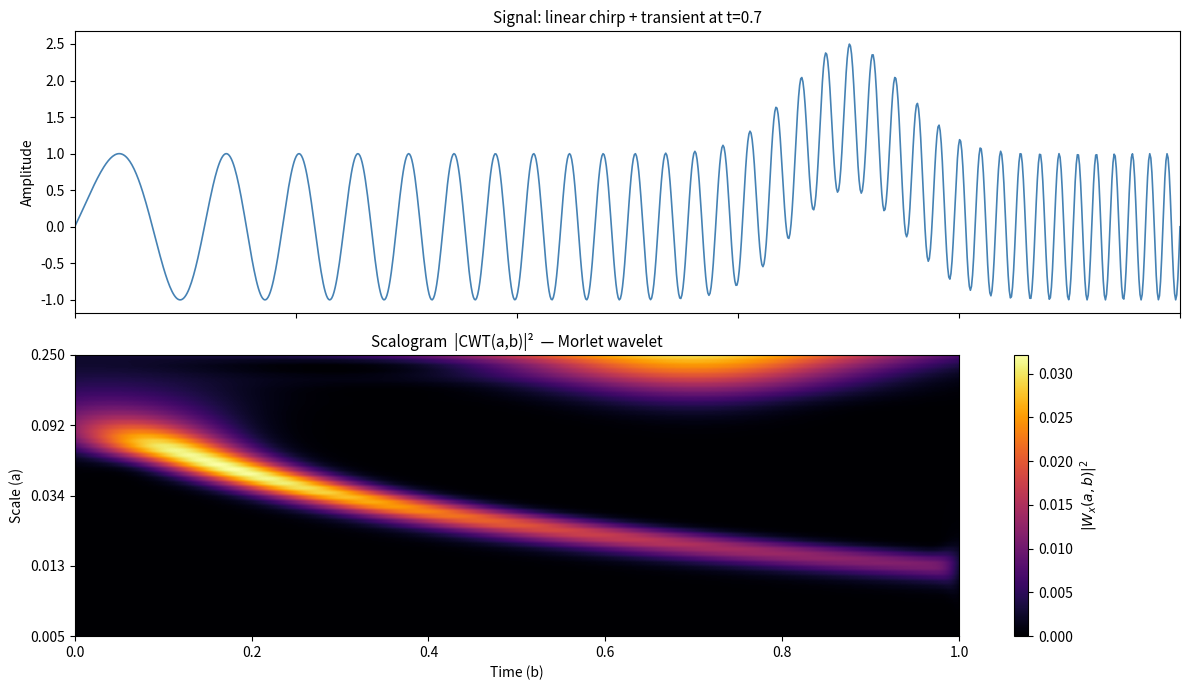
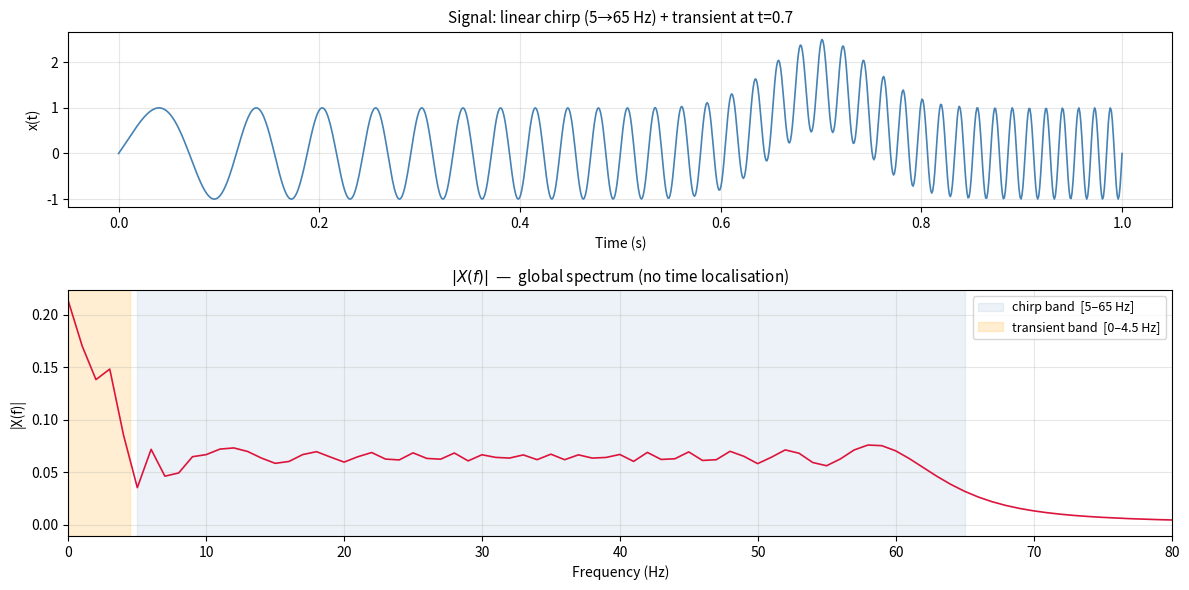
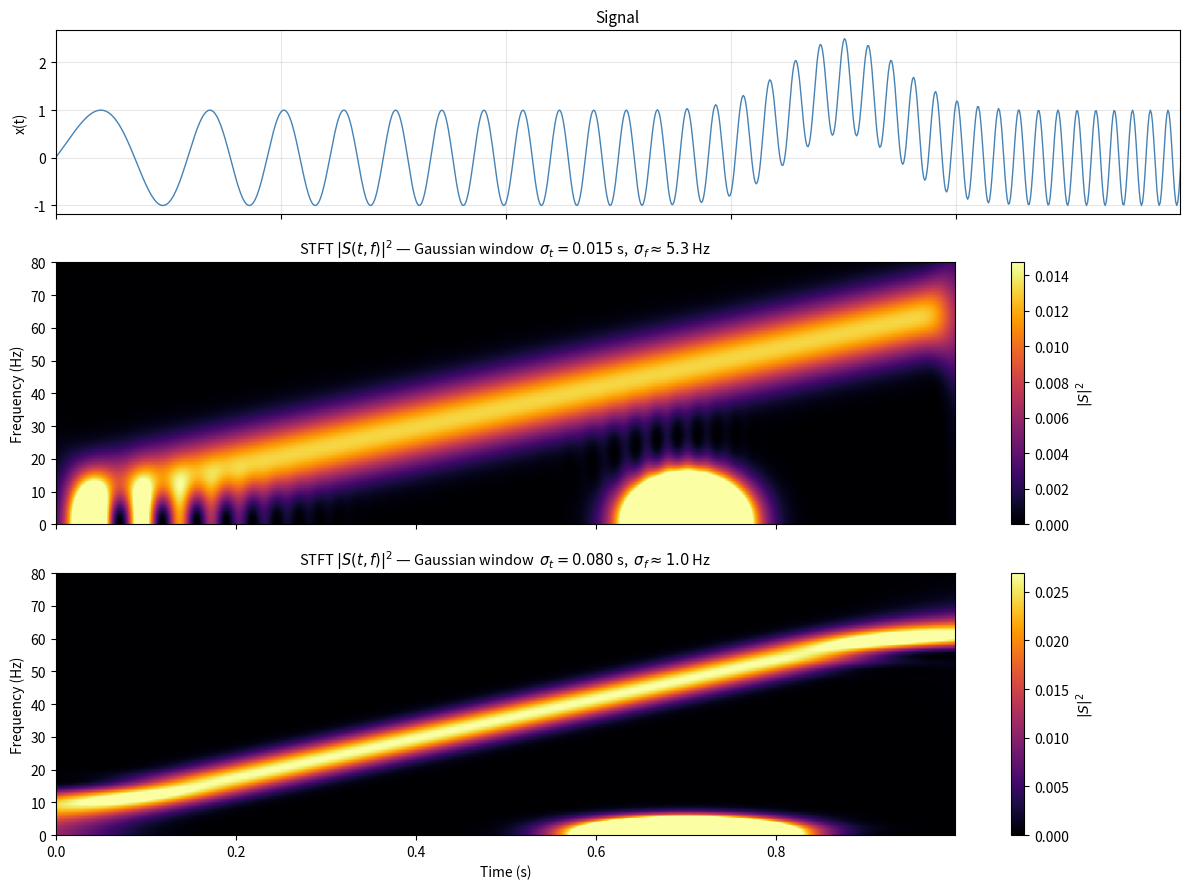

The matplotlib source for these figures, in order:
%matplotlib inline

import numpy as np
import matplotlib.pyplot as plt
from matplotlib.gridspec import GridSpec

# ── 1. Mother wavelet: Morlet ──────────────────────────────────────────
def morlet(t, sigma=1.0, c=2.5, analytic=False):
    """
    Morlet mother wavelet: modulated Gaussian.
      ψ(t) = π^{-1/4} · e^{iω₀t} · e^{-t²/2}      with  ω₀ = 2c
    Returns the real part by default (for visualisation).
    Set analytic=True for the complex analytic form — required for a clean
    CWT envelope (|W| is otherwise modulated by the wavelet's oscillations).
      Admissibility:  ∫ψ(t) dt ≈ 0   (zero mean)
    """
    psi = np.pi**(-0.25) * np.exp(1j * 2.0 * c * t) * np.exp(-t**2 / (2.0 * sigma**2))
    return psi if analytic else psi.real


def morlet_scaled(t, a, b, sigma=1.0, analytic=False):
    """
    Scaled & translated Morlet wavelet:
      ψ_{a,b}(t) = 1/√a · ψ((t-b)/a)
    a > 1  →  stretched (lower frequency, wider)
    a < 1  →  compressed (higher frequency, narrower)
    """
    return (1.0 / np.sqrt(abs(a))) * morlet((t - b) / a, sigma=sigma, analytic=analytic)



# ── 4. Continuous Wavelet Transform (CWT) via convolution ─────────────
np.random.seed(0)
t_sig = np.linspace(0, 1, 1024)
dt    = t_sig[1] - t_sig[0]
# Chirp signal: frequency increases over time  +  transient at t=0.7
sig = (np.sin(2 * np.pi * (5 + 30 * t_sig) * t_sig)
       + 1.5 * np.exp(-200 * (t_sig - 0.7)**2))

# --- Admissibility constant  C_ψ = ∫₀^∞ |ψ̂(ω)|² / ω  dω ---
# No closed form for the standard Morlet (only approximately admissible
# for ω₀ ≥ 5); evaluate numerically on a densely-sampled analytic mother.
t_psi   = np.linspace(-30, 30, 8192)
dt_psi  = t_psi[1] - t_psi[0]
psi     = morlet(t_psi, analytic=True)
psi_hat = np.fft.fft(psi) * dt_psi                      # continuous-time FT
omega   = 2 * np.pi * np.fft.fftfreq(len(t_psi), d=dt_psi)
pos     = omega > 0
order   = np.argsort(omega[pos])
om_p    = omega[pos][order]
pw_p    = np.abs(psi_hat[pos][order])**2
C_psi   = np.trapezoid(pw_p / om_p, om_p)
print(f"Admissibility constant  C_ψ ≈ {C_psi:.4f}")

# --- CWT with the analytic Morlet ---
scales_cwt = np.logspace(np.log10(0.005), np.log10(0.25), 60)
W_squared  = np.zeros((len(scales_cwt), len(t_sig)))     # |W_x(a,b)|²

for k, a in enumerate(scales_cwt):
    tau    = np.linspace(-4 * a, 4 * a, max(int(8 * a / dt), 10))
    kernel = morlet_scaled(tau, a, 0, analytic=True)
    # Cross-correlation  ∫ x(t) ψ*((t-b)/a) dt / √a  via convolution with
    # the conjugate-reversed kernel; multiply by dt for the Riemann sum.
    conv   = np.convolve(sig, np.conj(kernel)[::-1], mode='same') * dt
    # np.convolve(..., mode='same') returns length max(len(sig), len(kernel)).
    # At large scales the kernel exceeds len(sig); trim centrally to match.
    if conv.size != sig.size:
        start = (conv.size - sig.size) // 2
        conv  = conv[start:start + sig.size]
    W_squared[k] = np.abs(conv)**2

# --- Parseval check ---
# Energy density:  E(a,b) = |W_x(a,b)|² / (C_ψ · a²)
# Reconstruction measure on log-spaced scales:  da/a² = (Δ ln a) / a
# Factor 2: real signal × analytic wavelet sees only the positive-freq half.
log_spacing = np.diff(np.log(scales_cwt)).mean()
energy_cwt  = 2 * np.sum(W_squared * (log_spacing / scales_cwt)[:, None]) * dt / C_psi
energy_sig  = np.sum(sig**2) * dt
# Frequency band covered by the scale grid (Morlet:  f ≈ ω₀ / (2π a))
omega_0 = 2 * 2.5                                       # = 2c, with default c=2.5
f_min   = omega_0 / (2 * np.pi * scales_cwt.max())
f_max   = omega_0 / (2 * np.pi * scales_cwt.min())
print(f"∫|x(t)|² dt              = {energy_sig:.4f}")
print(f"(2/C_ψ)∬|W|²/a² da db    = {energy_cwt:.4f}")
print(f"Energy recovery ratio    = {energy_cwt/energy_sig:.4f}")
print(f"Scale grid covers f ∈ [{f_min:.2f}, {f_max:.1f}] Hz  "
      f"— gap to 1.0 = energy outside this band")

scalogram = W_squared                                    # keep variable name for plot

fig, axes = plt.subplots(2, 1, figsize=(12, 7), sharex=True)
axes[0].plot(t_sig, sig, 'steelblue', lw=1.2)
axes[0].set_title("Signal: linear chirp + transient at t=0.7", fontsize=11)
axes[0].set_ylabel("Amplitude")

im = axes[1].imshow(
    scalogram, aspect='auto', origin='lower',
    extent=[t_sig[0], t_sig[-1], 0, len(scales_cwt)],
    cmap='inferno'
)
axes[1].set_yticks(np.linspace(0, len(scales_cwt), 5))
axes[1].set_yticklabels([f'{s:.3f}' for s in scales_cwt[np.linspace(0, len(scales_cwt)-1, 5, dtype=int)]])
axes[1].set_title("Scalogram  |CWT(a,b)|²  — Morlet wavelet", fontsize=11)
axes[1].set_xlabel("Time (b)"); axes[1].set_ylabel("Scale (a)")
plt.colorbar(im, ax=axes[1], label=r'$|W_x(a,b)|^2$')
plt.tight_layout()
plt.savefig('plot1c_scalogram.png', dpi=120)
plt.show()
print("Saved: plot1c_scalogram.png")


# ── 5. Fourier analysis of the same signal ─────────────────────────────
# The DFT gives a global view of the signal's frequency content but loses
# all temporal information: we see WHICH frequencies are present, not WHEN.
freqs_f = np.fft.rfftfreq(len(sig), d=dt)
X       = np.fft.rfft(sig) * dt                   # continuous-time FT approx
mag     = np.abs(X)

# Parseval sanity check (one-sided spectrum needs a factor of 2)
df       = freqs_f[1] - freqs_f[0]
energy_f = 2 * np.sum(mag**2) * df - mag[0]**2 * df            # DC counted once
print(f"\n[Fourier] ∫|x|² dt  = {np.sum(sig**2)*dt:.4f}   "
      f"2·∫|X(f)|² df = {energy_f:.4f}   (Parseval ✓)")

fig, axes = plt.subplots(2, 1, figsize=(12, 6), gridspec_kw={'height_ratios': [1, 1.4]})
axes[0].plot(t_sig, sig, 'steelblue', lw=1.2)
axes[0].set_title("Signal: linear chirp (5→65 Hz) + transient at t=0.7", fontsize=11)
axes[0].set_xlabel("Time (s)"); axes[0].set_ylabel("x(t)")
axes[0].grid(alpha=0.3)

axes[1].plot(freqs_f, mag, 'crimson', lw=1.2)
axes[1].axvspan(5, 65, alpha=0.10, color='steelblue', label='chirp band  [5–65 Hz]')
axes[1].axvspan(0, 4.5, alpha=0.18, color='orange',    label='transient band  [0–4.5 Hz]')
axes[1].set_title(r"$|X(f)|$  —  global spectrum (no time localisation)", fontsize=11)
axes[1].set_xlabel("Frequency (Hz)"); axes[1].set_ylabel("|X(f)|")
axes[1].set_xlim(0, 80)
axes[1].legend(fontsize=9, loc='upper right'); axes[1].grid(alpha=0.3)

plt.tight_layout()
plt.savefig('plot1d_fourier.png', dpi=120)
plt.show()
print("Saved: plot1d_fourier.png")


# ── 6. Short-Time Fourier Transform with Gaussian window (Gabor) ───────
# STFT:  S_x(t, f) = ∫ x(τ) g*(τ − t) e^{−i2πfτ} dτ
# With a Gaussian window the STFT becomes the Gabor transform, which
# saturates the Heisenberg uncertainty bound  σ_t · σ_f = 1/(4π).
# Window width is FIXED → resolution is the same at every frequency
# (constant Δf), unlike the CWT whose Δf scales with f (constant Q).
def stft_gaussian(x, dt, sigma_w, hop=2):
    """STFT with an L²-normalised Gaussian window of std σ_w (seconds)."""
    N         = len(x)
    n         = np.arange(N)
    centers   = np.arange(0, N, hop)
    freqs     = np.fft.rfftfreq(N, d=dt)
    S         = np.empty((len(freqs), len(centers)), dtype=complex)
    for i, c in enumerate(centers):
        win    = np.exp(-0.5 * ((n - c) * dt / sigma_w)**2)
        win   /= np.sqrt(np.sum(win**2) * dt)             # ‖g‖₂ = 1
        S[:, i] = np.fft.rfft(x * win) * dt
    return freqs, centers * dt, S

# Two window widths to illustrate the time-frequency trade-off
sigmas_w = [0.015, 0.080]                                 # narrow vs wide
specs    = []
for sw in sigmas_w:
    f_s, t_s, S = stft_gaussian(sig, dt, sw, hop=2)
    specs.append((sw, f_s, t_s, np.abs(S)**2))
    # Heisenberg: σ_f = 1/(4π σ_t)  for a Gaussian window
    print(f"[STFT] σ_t = {sw:.3f} s  →  σ_f ≈ {1/(4*np.pi*sw):.2f} Hz  "
          f"(product σ_t·σ_f = 1/(4π) ≈ {1/(4*np.pi):.4f})")

fig, axes = plt.subplots(3, 1, figsize=(12, 9), sharex=True,
                        gridspec_kw={'height_ratios': [0.7, 1, 1]})
axes[0].plot(t_sig, sig, 'steelblue', lw=1.0)
axes[0].set_title("Signal", fontsize=11); axes[0].set_ylabel("x(t)")
axes[0].grid(alpha=0.3)

for ax, (sw, f_s, t_s, Sxx) in zip(axes[1:], specs):
    im = ax.imshow(Sxx, aspect='auto', origin='lower',
                   extent=[t_s[0], t_s[-1], f_s[0], f_s[-1]],
                   cmap='inferno', vmax=np.percentile(Sxx, 99.5))
    ax.set_ylim(0, 80)
    ax.set_ylabel("Frequency (Hz)")
    ax.set_title(
        rf"STFT $|S(t,f)|^2$ — Gaussian window  "
        rf"$\sigma_t = {sw:.3f}$ s,  $\sigma_f \approx {1/(4*np.pi*sw):.1f}$ Hz",
        fontsize=10.5)
    plt.colorbar(im, ax=ax, label=r'$|S|^2$')

axes[-1].set_xlabel("Time (s)")
plt.tight_layout()
plt.savefig('plot1e_stft.png', dpi=120)
plt.show()
print("Saved: plot1e_stft.png")
